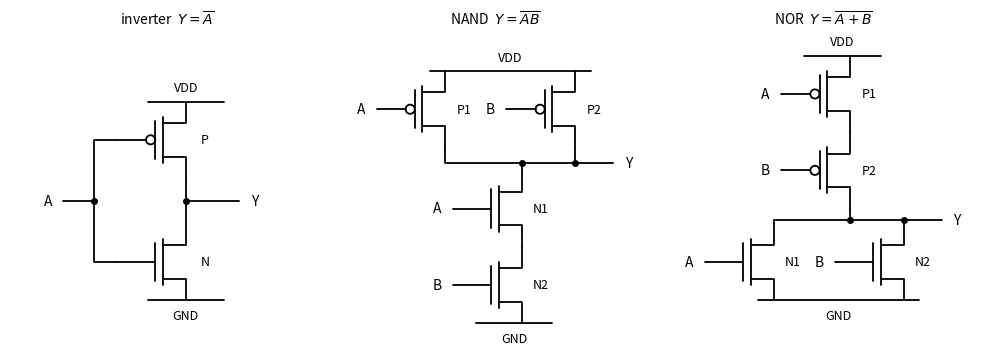

Recreate this plot in Python.
"""Transistor-level CMOS gates: inverter, 2-input NAND and 2-input NOR.
pMOS transistors (bubble on the gate) form the pull-up network to VDD,
nMOS transistors form the pull-down network to GND; the two networks are duals."""

import matplotlib.pyplot as plt
from matplotlib.patches import Circle

FG = plt.rcParams["text.color"]


def line(ax, *pts):
    xs, ys = zip(*pts)
    ax.plot(xs, ys, color=FG, lw=1.3, solid_capstyle="round")


def dot(ax, p):
    ax.plot(*p, "o", color=FG, ms=4)


def text(ax, p, s, **kw):
    kw.setdefault("ha", "center")
    kw.setdefault("va", "center")
    kw.setdefault("fontsize", 10)
    ax.text(p[0], p[1], s, color=FG, **kw)


def mos(ax, x, y, kind, name):
    """Channel at x, centred on y. Returns (top, bottom, gate) terminals."""
    line(ax, (x, y - 0.3), (x, y + 0.3))
    line(ax, (x, y + 0.22), (x + 0.3, y + 0.22), (x + 0.3, y + 0.5))
    line(ax, (x, y - 0.22), (x + 0.3, y - 0.22), (x + 0.3, y - 0.5))
    line(ax, (x - 0.1, y - 0.25), (x - 0.1, y + 0.25))
    if kind == "p":
        r = 0.06
        ax.add_patch(Circle((x - 0.1 - r, y), r, facecolor="none", edgecolor=FG, lw=1.3))
        line(ax, (x - 0.6, y), (x - 0.1 - 2 * r, y))
    else:
        line(ax, (x - 0.6, y), (x - 0.1, y))
    text(ax, (x + 0.55, y), name, fontsize=9)
    return (x + 0.3, y + 0.5), (x + 0.3, y - 0.5), (x - 0.6, y)


def rail(ax, x0, x1, y, name):
    line(ax, (x0, y), (x1, y))
    text(ax, ((x0 + x1) / 2, y + 0.18 if name == "VDD" else y - 0.2), name, fontsize=9)


fig, axes = plt.subplots(1, 3, figsize=(10, 4.4))

# inverter
ax = axes[0]
tp, bp, gp = mos(ax, 0, 1.0, "p", "P")
tn, bn, gn = mos(ax, 0, -0.6, "n", "N")
rail(ax, -0.2, 0.8, 1.5, "VDD")
rail(ax, -0.2, 0.8, -1.1, "GND")
line(ax, bp, tn)
dot(ax, (0.3, 0.2))
line(ax, (0.3, 0.2), (1.0, 0.2))
text(ax, (1.2, 0.2), "Y")
line(ax, gp, (-0.9, 1.0), (-0.9, -0.6), gn)
dot(ax, (-0.9, 0.2))
line(ax, (-1.3, 0.2), (-0.9, 0.2))
text(ax, (-1.5, 0.2), "A")
ax.set_title(r"inverter  $Y = \overline{A}$", fontsize=10)

# NAND2: pMOS in parallel, nMOS in series
ax = axes[1]
t1, b1, g1 = mos(ax, -0.9, 1.4, "p", "P1")
t2, b2, g2 = mos(ax, 0.8, 1.4, "p", "P2")
rail(ax, -0.8, 1.3, 1.9, "VDD")
line(ax, b1, (b1[0], 0.7), (b2[0], 0.7), b2)
t3, b3, g3 = mos(ax, 0.1, 0.1, "n", "N1")
t4, b4, g4 = mos(ax, 0.1, -0.9, "n", "N2")
line(ax, (t3[0], 0.7), t3)
dot(ax, (t3[0], 0.7))
line(ax, b3, t4)
rail(ax, -0.2, 0.8, -1.4, "GND")
line(ax, (b2[0], 0.7), (1.6, 0.7))
dot(ax, (b2[0], 0.7))
text(ax, (1.8, 0.7), "Y")
text(ax, (g1[0] - 0.15, g1[1]), "A", ha="right")
text(ax, (g2[0] - 0.15, g2[1]), "B", ha="right")
text(ax, (g3[0] - 0.15, g3[1]), "A", ha="right")
text(ax, (g4[0] - 0.15, g4[1]), "B", ha="right")
ax.set_title(r"NAND  $Y = \overline{AB}$", fontsize=10)

# NOR2: pMOS in series, nMOS in parallel
ax = axes[2]
t1, b1, g1 = mos(ax, 0.1, 1.6, "p", "P1")
t2, b2, g2 = mos(ax, 0.1, 0.6, "p", "P2")
rail(ax, -0.2, 0.8, 2.1, "VDD")
line(ax, b1, t2)
t3, b3, g3 = mos(ax, -0.9, -0.6, "n", "N1")
t4, b4, g4 = mos(ax, 0.8, -0.6, "n", "N2")
line(ax, b2, (b2[0], -0.05))
line(ax, (t3[0], -0.05), (t4[0], -0.05))
line(ax, (t3[0], -0.05), t3)
line(ax, (t4[0], -0.05), t4)
dot(ax, (b2[0], -0.05))
rail(ax, -0.8, 1.3, -1.1, "GND")
line(ax, (t4[0], -0.05), (1.6, -0.05))
dot(ax, (t4[0], -0.05))
text(ax, (1.8, -0.05), "Y")
text(ax, (g1[0] - 0.15, g1[1]), "A", ha="right")
text(ax, (g2[0] - 0.15, g2[1]), "B", ha="right")
text(ax, (g3[0] - 0.15, g3[1]), "A", ha="right")
text(ax, (g4[0] - 0.15, g4[1]), "B", ha="right")
ax.set_title(r"NOR  $Y = \overline{A + B}$", fontsize=10)

for ax in axes:
    ax.set_xlim(-2.0, 2.1)
    ax.set_ylim(-1.6, 2.4)
    ax.set_aspect("equal")
    ax.axis("off")
fig.tight_layout()
